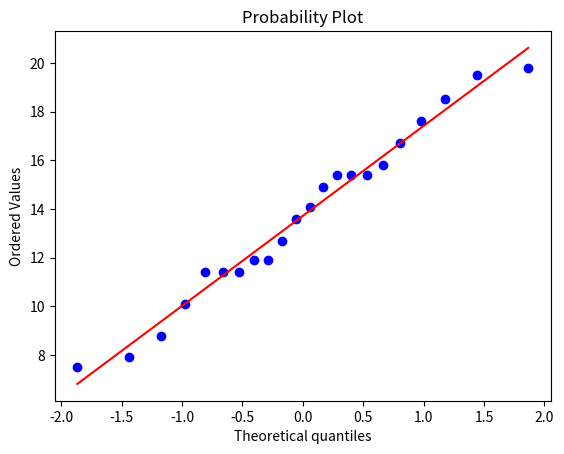

Python code for this plot:
# Intervallo di confidenza senza la deviazione standard
# Si usa la distribuzione t di Student

# PDF 5
# Esercizio con i MegaPascal

import numpy as np
from scipy.stats import t, norm, probplot
import matplotlib.pyplot as plt

data = np.array([19.8, 10.1, 14.9, 7.5, 15.4, 15.4, 15.4, 18.5, 7.9, 12.7, 11.9, 11.4, 
                 11.4, 14.1, 17.6, 16.7, 15.8, 19.5, 8.8, 13.6, 11.9, 11.4])

# Calcolo della media
media = np.mean(data)

# Calcolo della deviazione standard
std = np.std(data, ddof=1) # ddof=1 per avere la deviazione standard campionaria

# L'esercizio chiede di verificare che i dati siano distribuiti normalmente
# Si fa un grafico di probabilità
probplot(data, dist=norm, plot=plt)
plt.show() # I dati sembrano distribuiti normalmente

# Passiamo al calcolo dell'intervallo di confidenza

# Dimensione del campione
n = len(data)

# Gradi di libertà
df = n - 1 # n - 1 perché si usa la deviazione standard campionaria

# Funzione per il calcolo dell'intervallo di confidenza
def conf_int(avg, std, df, n, conf):
    alpha = 1 - conf
    phi = t.ppf(1 - alpha/2, df)
    lower = avg - phi * std / np.sqrt(n)
    upper = avg + phi * std / np.sqrt(n)
    return lower, upper

"""
L'intervallo di confidenza si calcola come per la versione con la
distributione normale, ma si usa la distribuzione t di Student,
quindi includendo i gradi di libertà.
"""

# Intervallo di confidenza al 95%
conf = 0.95
lower, upper = conf_int(media, std, df, n, conf)
print(f"Intervallo di confidenza al {conf*100}%: [{lower:.2f}, {upper:.2f}]")